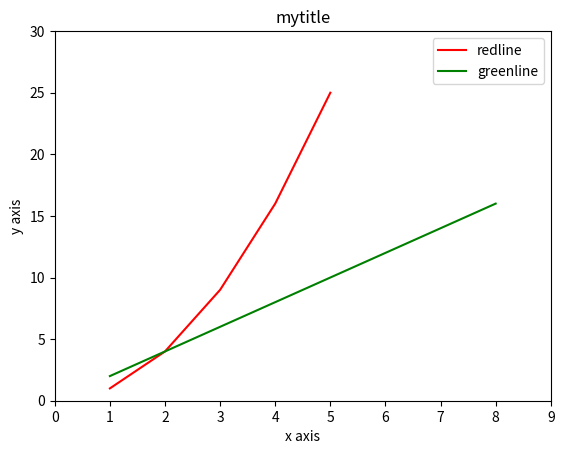

Write the Python code that produced this figure.
# -*- coding: utf-8 -*-
'''
   @Author：HeQingsong
   @Date：2018/10/9 11:38
   @File Name：Demo08.py
   @Python Version: 3.6 by Anaconda
   @Description：简单绘图的综合案例
'''

import matplotlib.pyplot as plt


# 折线图
def linePlots():
    x = [1, 2, 3, 4, 5]
    y = [1, 4, 9, 16, 25]

    plt.plot(x, y)
    plt.show()


# 散点图
def scatterPlots():
    x = [1, 2, 3, 4, 5]
    y = [1, 4, 9, 16, 25]

    #   plt.plot(x, y, 'o')  # 加一个参数'o'就是散点图了
    plt.scatter(x, y)
    plt.show()


# 散点图设置颜色
def colorScatterPlots():
    x = [1, 2, 3, 4, 5]
    y = [1, 4, 9, 16, 25]

    plt.plot(x, y, 'or')  # 加一个参数'r'就可以变换颜色了
    plt.show()


# 其中：r:red,b:blue,g:green,y:yellow,k:black,w:white,c:cyan蓝绿色,m:magenta品红
# 设置线条样式
def styleLinePlots():
    x = [1, 2, 3, 4, 5]
    y = [1, 4, 9, 16, 25]

    plt.plot(x, y, '--')  # 可以设置线条样式
    plt.show()


# 其中有：--，-，-.，：,None
# 设置标记点的样式
def styleScatterPlots():
    x = [1, 2, 3, 4, 5]
    y = [1, 4, 9, 16, 25]

    plt.plot(x, y, 'dr')  # 设置散点形式，并且同时设置颜色
    # 实测改变两个字母的顺序不影响
    plt.show()


# *：五角星，s:方块，p:五边形，h:六边形，H：六边形，还有：+ x D d（菱形）
# 设置图表标题，坐标轴标题，坐标轴的最大范围
def titleOlimitsPlots():
    x = [1, 2, 3, 4, 5]
    y = [1, 4, 9, 16, 25]

    plt.plot(x, y)

    plt.title('mytitle')  # 设置图表标题
    plt.xlabel('x axis')  # 设置X坐标轴标题
    plt.ylabel('y axis')  # 设置Y坐标轴表
    plt.xlim(0.0, 7.0)  # 设置坐标轴的范围
    plt.ylim(0.0, 30.0)

    plt.show()


# 设置一下坐标轴的间隔及显示的内容
def ticksPlots():
    x = [1, 2, 3, 4, 5]
    y = [1, 4, 9, 16, 25]

    plt.plot(x, y)

    plt.title('mytitle')  # 设置图表标题
    plt.xlabel('x axis')  # 设置X坐标轴标题
    plt.ylabel('y axis')  # 设置Y坐标轴表
    plt.xlim(0.0, 7.0)  # 设置坐标轴的范围
    plt.ylim(0.0, 30.0)

    plt.xticks([2, 4])  # 设置x轴的标签间隔
    plt.yticks([4, 16])  # 设置y轴的标签间隔

    plt.show()


# 一个坐标轴上画多条线或者图
def manyPlots():
    x1 = [1, 2, 3, 4, 5]
    y1 = [1, 4, 9, 16, 25]

    x2 = [1, 2, 4, 6, 8]
    y2 = [2, 4, 8, 12, 16]

    plt.plot(x1, y1, 'r')
    plt.plot(x2, y2, 'g')

    plt.title('mytitle')  # 设置图表标题
    plt.xlabel('x axis')  # 设置X坐标轴标题
    plt.ylabel('y axis')  # 设置Y坐标轴表
    plt.xlim(0.0, 9.0)  # 设置坐标轴的范围
    plt.ylim(0.0, 30.0)

    plt.show()


# 图例 Figure legends ,即标识
def legendsPlots():
    x1 = [1, 2, 3, 4, 5]
    y1 = [1, 4, 9, 16, 25]

    x2 = [1, 2, 4, 6, 8]
    y2 = [2, 4, 8, 12, 16]

    plt.plot(x1, y1, 'r', label='redline')  # 设置好图例要显示的内容
    plt.plot(x2, y2, 'g', label='greenline')  #

    plt.title('mytitle')  # 设置图表标题
    plt.xlabel('x axis')  # 设置X坐标轴标题
    plt.ylabel('y axis')  # 设置Y坐标轴表
    plt.xlim(0.0, 9.0)  # 设置坐标轴的范围
    plt.ylim(0.0, 30.0)

    plt.legend(loc='upper right', frameon=True)
    # 设置图例
    # 位置:‘upper right’, ‘upper left’, ‘center’, ‘lower left’, ‘lower right’
    # frameon：图例上的那个框

    plt.show()


legendsPlots()
